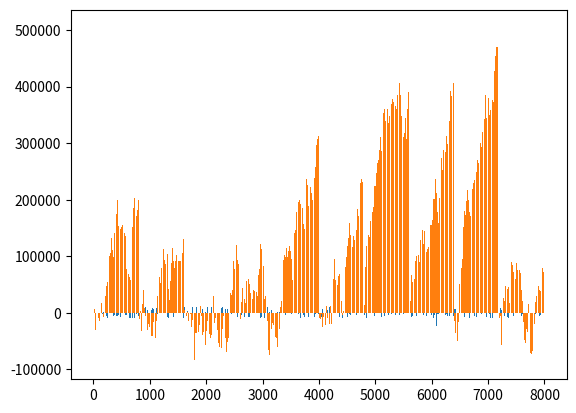

Write the Python code that produced this figure.
# -*- coding: utf-8 -*-
"""
Created on Fri May 25 10:27:06 2018

[redacted]
"""


import numpy as np
import matplotlib.pyplot as plt  
import itertools



def cumsum(L):
    #if L's length is equal to 1
    if L[:-1] == []:
        return L
        
    ret = cumsum(L[:-1])
    ret.append(ret[-1] + L[-1])
    return ret






chips = 0    # 闲家的筹码量初始值设置
#spend_chips = 0
money_ALL = []   # 每局的盈亏金额 = 庄家的筹码量
money_accum_ALL = []
ROUND_ALL = []

for ii in range(1,11):

    money = []   # 每局的盈亏金额 = 庄家的筹码量
    money_accum = []
    ROUND = []

    for i in range(1,801):
        
        
        # 假设每轮的赔率都是固定不变的 要变化的话就自动设置
        
        ROUND.append(i)
        
        #-----------------------------------------------------
        #闲家买柱
        #-----------------------------------------------------
        #chips = chips + 10000       # 累计增加筹码
        chips = 10000                # 每次都只有10000筹码
        
    #   rest_chips = chips - spend_chips
        
        
        
        # 买大小
        is_buy = np.random.randint(0,2)
        chips_big_small = np.random.randint(0,chips+1) * is_buy
        odds_big_small = 1                                       # 赔率设置
        
        if chips_big_small > 0:
            guess_big_small = np.random.randint(0,2)             # 0:猜小  1:猜大
        
        
        # 买单双
        is_buy = np.random.randint(0,2)
        chips_odd_even = np.random.randint(0,chips-chips_big_small+1) * is_buy
        odds_odd_even = 1                                        # 赔率设置
        
        if chips_odd_even > 0:
            guess_odd_even = np.random.randint(0,2)              # 0:猜双  1:猜单
        
        
        
        #买三个一样数字（任意三个一样就行）
        is_buy = np.random.randint(0,2)
        chips_num = np.random.randint(0,chips-chips_big_small-chips_odd_even+1) * is_buy
        if chips_num > 0:
            guess_A = np.random.randint(1,7)
            guess_B = guess_A
            guess_C = guess_A
            
        #买 1 1 1
        is_buy = np.random.randint(0,2)
        chips_num_1 = np.random.randint(0,chips-chips_big_small-chips_odd_even-chips_num+1) * is_buy
        if chips_num_1 > 0:
            guess_A = 1
            guess_B = guess_A
            guess_C = guess_A
        
        
        #买 2 2 2
        is_buy = np.random.randint(0,2)
        chips_num_2 = np.random.randint(0,chips-chips_big_small-chips_odd_even-chips_num-chips_num_1+1) * is_buy
        if chips_num_2 > 0:
            guess_A = 2
            guess_B = guess_A
            guess_C = guess_A
        
        #买 3 3 3
        is_buy = np.random.randint(0,2)
        chips_num_3 = np.random.randint(0,chips-chips_big_small-chips_odd_even-chips_num-chips_num_1-chips_num_2+1) * is_buy
        if chips_num_3 > 0:
            guess_A = 3
            guess_B = guess_A
            guess_C = guess_A
        
        #买 4 4 4
        is_buy = np.random.randint(0,2)
        chips_num_4 = np.random.randint(0,chips-chips_big_small-chips_odd_even-chips_num-chips_num_1-chips_num_2-chips_num_3+1) * is_buy
        if chips_num_4 > 0:
            guess_A = 4
            guess_B = guess_A
            guess_C = guess_A
            
        #买 5 5 5
        is_buy = np.random.randint(0,2)
        chips_num_5 = np.random.randint(0,chips-chips_big_small-chips_odd_even-chips_num-chips_num_1-chips_num_2-chips_num_3-chips_num_4+1) * is_buy
        if chips_num_5 > 0:
            guess_A = 5
            guess_B = guess_A
            guess_C = guess_A
        
        #买 6 6 6
        is_buy = np.random.randint(0,2)
        chips_num_6 = np.random.randint(0,chips-chips_big_small-chips_odd_even-chips_num-chips_num_1-chips_num_2-chips_num_3-chips_num_4-chips_num_5+1) * is_buy
        if chips_num_6 > 0:
            guess_A = 6
            guess_B = guess_A
            guess_C = guess_A
        
        # 买总和数
        is_buy = np.random.randint(0,2)
        chips_sum_num = np.random.randint(0,chips-chips_big_small-chips_odd_even-chips_num-chips_num_1-chips_num_2-chips_num_3-chips_num_4-chips_num_5-chips_num_6+1) * is_buy
        
        if chips_sum_num > 0:
            guess_sum_num = np.random.randint(4,18)
            
            if guess_sum_num in [4,17]:                          # 赔率设置
                odds_sum_num = 50
            elif guess_sum_num in [5,16]:
                odds_sum_num = 18
            elif guess_sum_num in [6,15]:
                odds_sum_num = 14
            elif guess_sum_num in [7,14]:
                odds_sum_num = 12
            elif guess_sum_num in [8,13]:
                odds_sum_num = 8
            elif guess_sum_num in [9,10,11,12]:
                odds_sum_num = 6
        
        # 全围
        
        
        
        #-----------------------------------------------------
        # 开局
        #-----------------------------------------------------
        A = np.random.randint(1,7)
        B = np.random.randint(1,7)
        C = np.random.randint(1,7)
        
        
        #-----------------------------------------------------
        # 检验结果
        #-----------------------------------------------------
    
        money_sum_num = 0
        money_num = 0
        money_big_small = 0 
        money_odd_even = 0
        kill_money = 0
    
    
    
        # 通杀情况1
        if chips_sum_num > 0:
    
            result_sum_num = A+B+C
            
            if A == B & B == C:                                               # 通杀情况下
                if guess_sum_num == result_sum_num & guess_sum_num not in [3,18]:            # 闲家猜对了
                    money_sum_num = -(chips_sum_num * 24)
                else:                                                                        # 猜错了 
                    kill_money = chips                                       # 通杀，完毕
                              
                    
        # 通杀情况2            
        elif chips_num > 0:
            if A == B & B == C:                                           # 通杀情况下
                if guess_A == A:                                                            # 闲家猜中
                    money_num = -(chips_num * 24)
               # else:
                    #kill_money = chips
        
        elif chips_num_1 > 0:
            if A == B & B == C & B == 1 :                                           # 通杀情况下
                if guess_A == A:                                                            # 闲家猜中
                    money_num = -(chips_num_1 * 150)
                else:
                    kill_money = chips            
                  
        elif chips_num_2 > 0:
            if A == B & B == C & B == 2 :                                           # 通杀情况下
                if guess_A == A:                                                            # 闲家猜中
                    money_num = -(chips_num_1 * 150)
                else:
                    kill_money = chips 
        elif chips_num_3 > 0:
            if A == B & B == C & B == 3 :                                           # 通杀情况下
                if guess_A == A:                                                            # 闲家猜中
                    money_num = -(chips_num_1 * 150)
                else:
                    kill_money = chips 
        elif chips_num_4 > 0:
            if A == B & B == C & B == 4  :                                           # 通杀情况下
                if guess_A == A:                                                            # 闲家猜中
                    money_num = -(chips_num_1 * 150)
                else:
                    kill_money = chips 
        elif chips_num_5 > 0:
            if A == B & B == C & B == 5 :                                           # 通杀情况下
                if guess_A == A:                                                            # 闲家猜中
                    money_num = -(chips_num_1 * 150)
                else:
                    kill_money = chips 
        
        elif chips_num_6 > 0:
            if A == B & B == C & B == 6 :                                           # 通杀情况下
                if guess_A == A:                                                            # 闲家猜中
                    money_num = -(chips_num_1 * 150)
                else:
                    kill_money = chips 
       
                    
                    
        # 买总和数   
        if chips_sum_num > 0:   
            
            if not (A == B & B == C):
                if guess_sum_num == result_sum_num:                             #如果猜中了
                    money_sum_num = -(chips_sum_num*odds_sum_num)
                else:
                    money_sum_num = chips_sum_num
        
                
                    
    
        
        # 买大小
        
        if chips_big_small > 0:
            if A+B+C in list(range(1,11)):
                result_big_small = 0  #结果为 小
            else:
                result_big_small = 1
                
            if guess_big_small == result_big_small:                               # 如果猜对了
                money_big_small = -(chips_big_small*odds_big_small)               # 庄家给相应的钱
            else:
                money_big_small = chips_big_small
        
        # 买单双
        
        if chips_odd_even > 0:
            if (A+B+C)%2 == 1:     # 结果为 单
                result_odd_even = 1
            else:
                result_odd_even = 0
            
            if guess_odd_even == result_odd_even:
                money_odd_even = -(chips_odd_even*odds_odd_even)
            else:
                money_odd_even = chips_odd_even           
                
        
        
        #-----------------------------------------------------
        # 收钱/给钱
        #-----------------------------------------------------
    #    spend_chips = chips_big_small + chips_odd_even + chips_sum_num
        
        if kill_money == chips:
            money.append(kill_money)
        else:
            money.append(money_big_small + money_odd_even + money_sum_num)
            
    money_ALL.append(money)
        
    money_accum = cumsum(money)
    money_accum_ALL.append(money_accum)
    
    ROUND_ALL.append(ROUND)
    
#    plt.bar(ROUND,money)  
#    plt.show() 
#    plt.bar(ROUND,money_accum)  
#    plt.show() 
#    print(money)

        
        
        
money_ALL = list(itertools.chain.from_iterable(money_ALL))
money_accum_ALL = list(itertools.chain.from_iterable(money_accum_ALL))
ROUND_ALL = list(itertools.chain.from_iterable(ROUND_ALL))
ROUND_ALL = list(range(1,len(ROUND_ALL)+1))

plt.bar(ROUND_ALL,money_ALL)  
plt.show() 
plt.bar(ROUND_ALL,money_accum_ALL)  
plt.show() 
    

